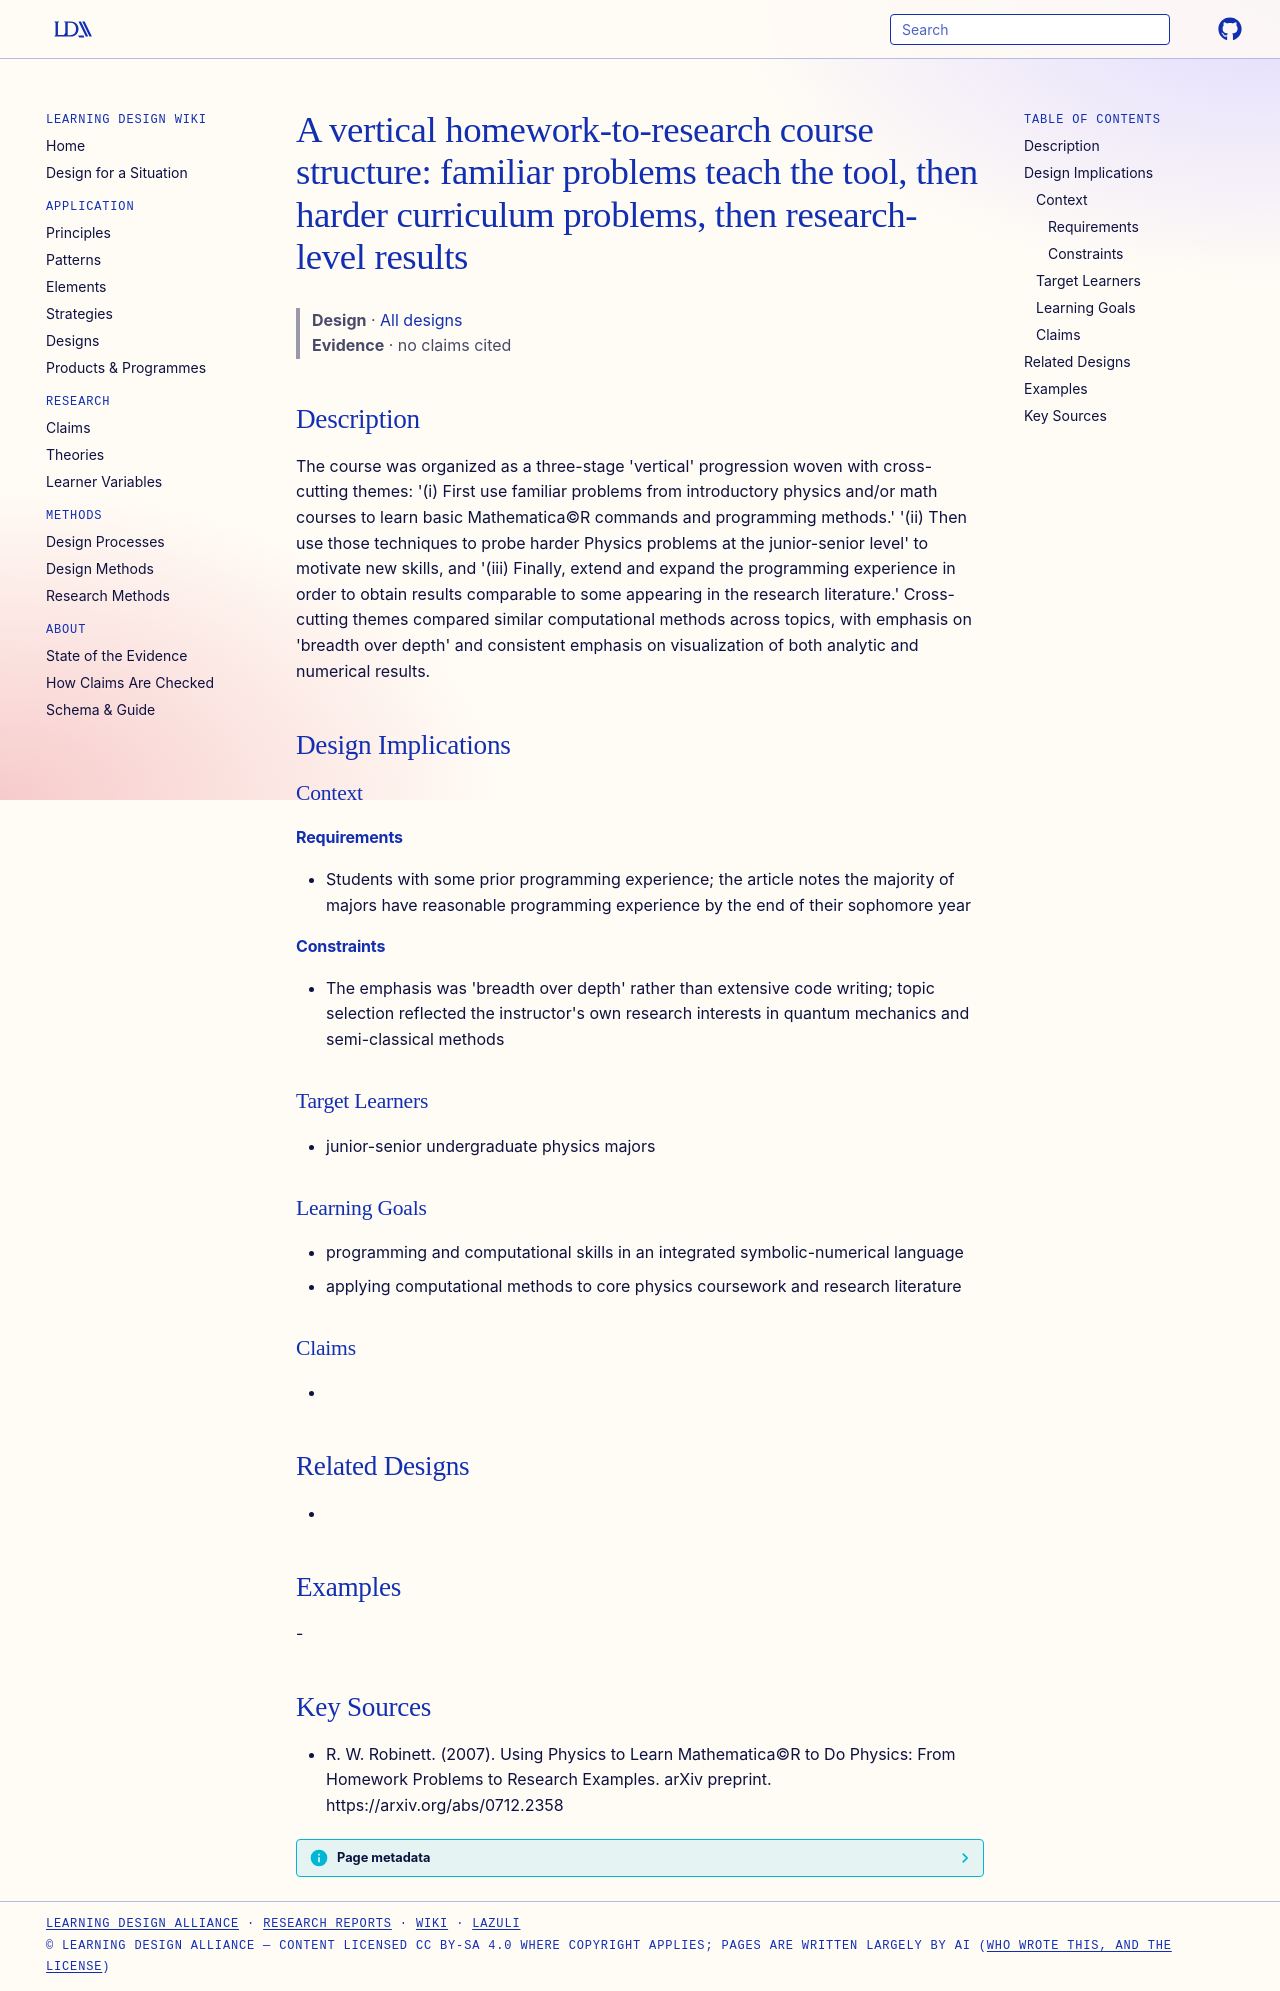

repository: Learning-Design-Alliance/learning-wiki · page: designs/vertical-homework-to-research-course-structure/index.html · generator: mkdocs

---
type: design
id: vertical-homework-to-research-course-structure
title: "A vertical homework-to-research course structure: familiar problems teach the tool, then harder curriculum problems, then research-level results"
description: "The course was organized as a three-stage 'vertical' progression woven with cross-cutting themes: '(i) First use familiar problems from introductory physics and/or math courses to learn basic Mathematica©R commands an..."
status: review
generated:
  by: "process:settle-candidates"
  at: 2026-11-10
sources:
  - id: r-w-robinett-2007
    resource: "https://arxiv.org/abs/0712.2358"
    title: "R. W. Robinett. (2007). Using Physics to Learn Mathematica©R to Do Physics: From Homework Problems to Research Examples. arXiv preprint. https://arxiv.org/abs/0712.2358"
    author: R. W. Robinett
---

# A vertical homework-to-research course structure: familiar problems teach the tool, then harder curriculum problems, then research-level results

> **Design** · [All designs](index.md)
> **Evidence** · no claims cited

## Description
The course was organized as a three-stage 'vertical' progression woven with cross-cutting themes: '(i) First use familiar problems from introductory physics and/or math courses to learn basic Mathematica©R commands and programming methods.' '(ii) Then use those techniques to probe harder Physics problems at the junior-senior level' to motivate new skills, and '(iii) Finally, extend and expand the programming experience in order to obtain results comparable to some appearing in the research literature.' Cross-cutting themes compared similar computational methods across topics, with emphasis on 'breadth over depth' and consistent emphasis on visualization of both analytic and numerical results.

## Design Implications

### Context
#### Requirements
- Students with some prior programming experience; the article notes the majority of majors have reasonable programming experience by the end of their sophomore year
#### Constraints
- The emphasis was 'breadth over depth' rather than extensive code writing; topic selection reflected the instructor's own research interests in quantum mechanics and semi-classical methods

### Target Learners
- junior-senior undergraduate physics majors

### Learning Goals
- programming and computational skills in an integrated symbolic-numerical language
- applying computational methods to core physics coursework and research literature

### Claims
- 

## Related Designs
- 

## Examples
-

## Key Sources
- R. W. Robinett. (2007). Using Physics to Learn Mathematica©R to Do Physics: From Homework Problems to Research Examples. arXiv preprint. https://arxiv.org/abs/0712.2358
